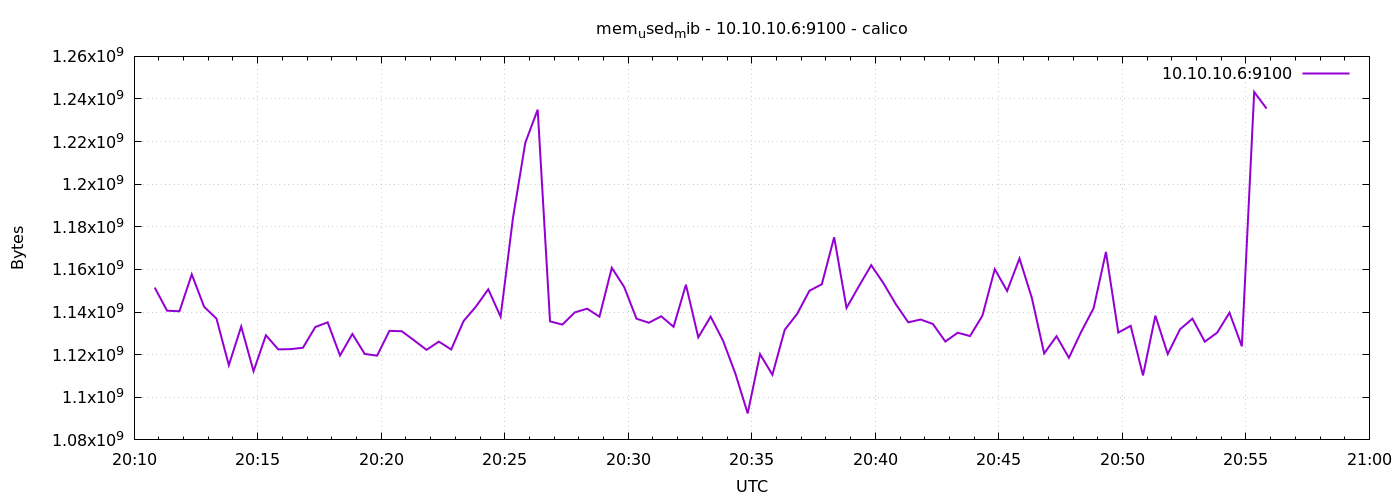

Source data for this figure (header and first rows):
1776802250	1151488000
1776802280	1140641792
1776802310	1140371456
1776802340	1157697536
1776802370	1142468608
1776802400	1136914432
1776802430	1115054080
1776802460	1133199360
1776802490	1112248320
1776802520	1129107456
1776802550	1122488320
1776802580	1122598912
1776802610	1123258368
1776802640	1132994560
1776802670	1135173632
1776802700	1119612928
1776802730	1129705472
1776802760	1120346112
1776802790	1119535104
1776802820	1131184128
1776802850	1130995712
1776802880	1126703104
1776802910	1122258944
1776802940	1126125568
1776802970	1122439168
1776803000	1135759360
1776803030	1142558720
1776803060	1150676992
1776803090	1137803264
1776803120	1184161792
1776803150	1219497984
1776803180	1234989056
1776803210	1135632384
1776803240	1134120960
1776803270	1139826688
1776803300	1141587968
1776803330	1137840128
1776803360	1160769536
1776803390	1151778816
1776803420	1136877568
1776803450	1134985216
1776803480	1138028544
1776803510	1133084672
1776803540	1152843776
1776803570	1128140800
1776803600	1137852416
1776803630	1126633472
1776803660	1111154688
1776803690	1092452352
1776803720	1120256000
1776803750	1110564864
1776803780	1131704320
1776803810	1139126272
1776803840	1150013440
1776803870	1153052672
1776803900	1175130112
1776803930	1141940224
1776803960	1152106496
1776803990	1162010624
1776804020	1153413120
1776804050	1143615488
... 30 more rows
